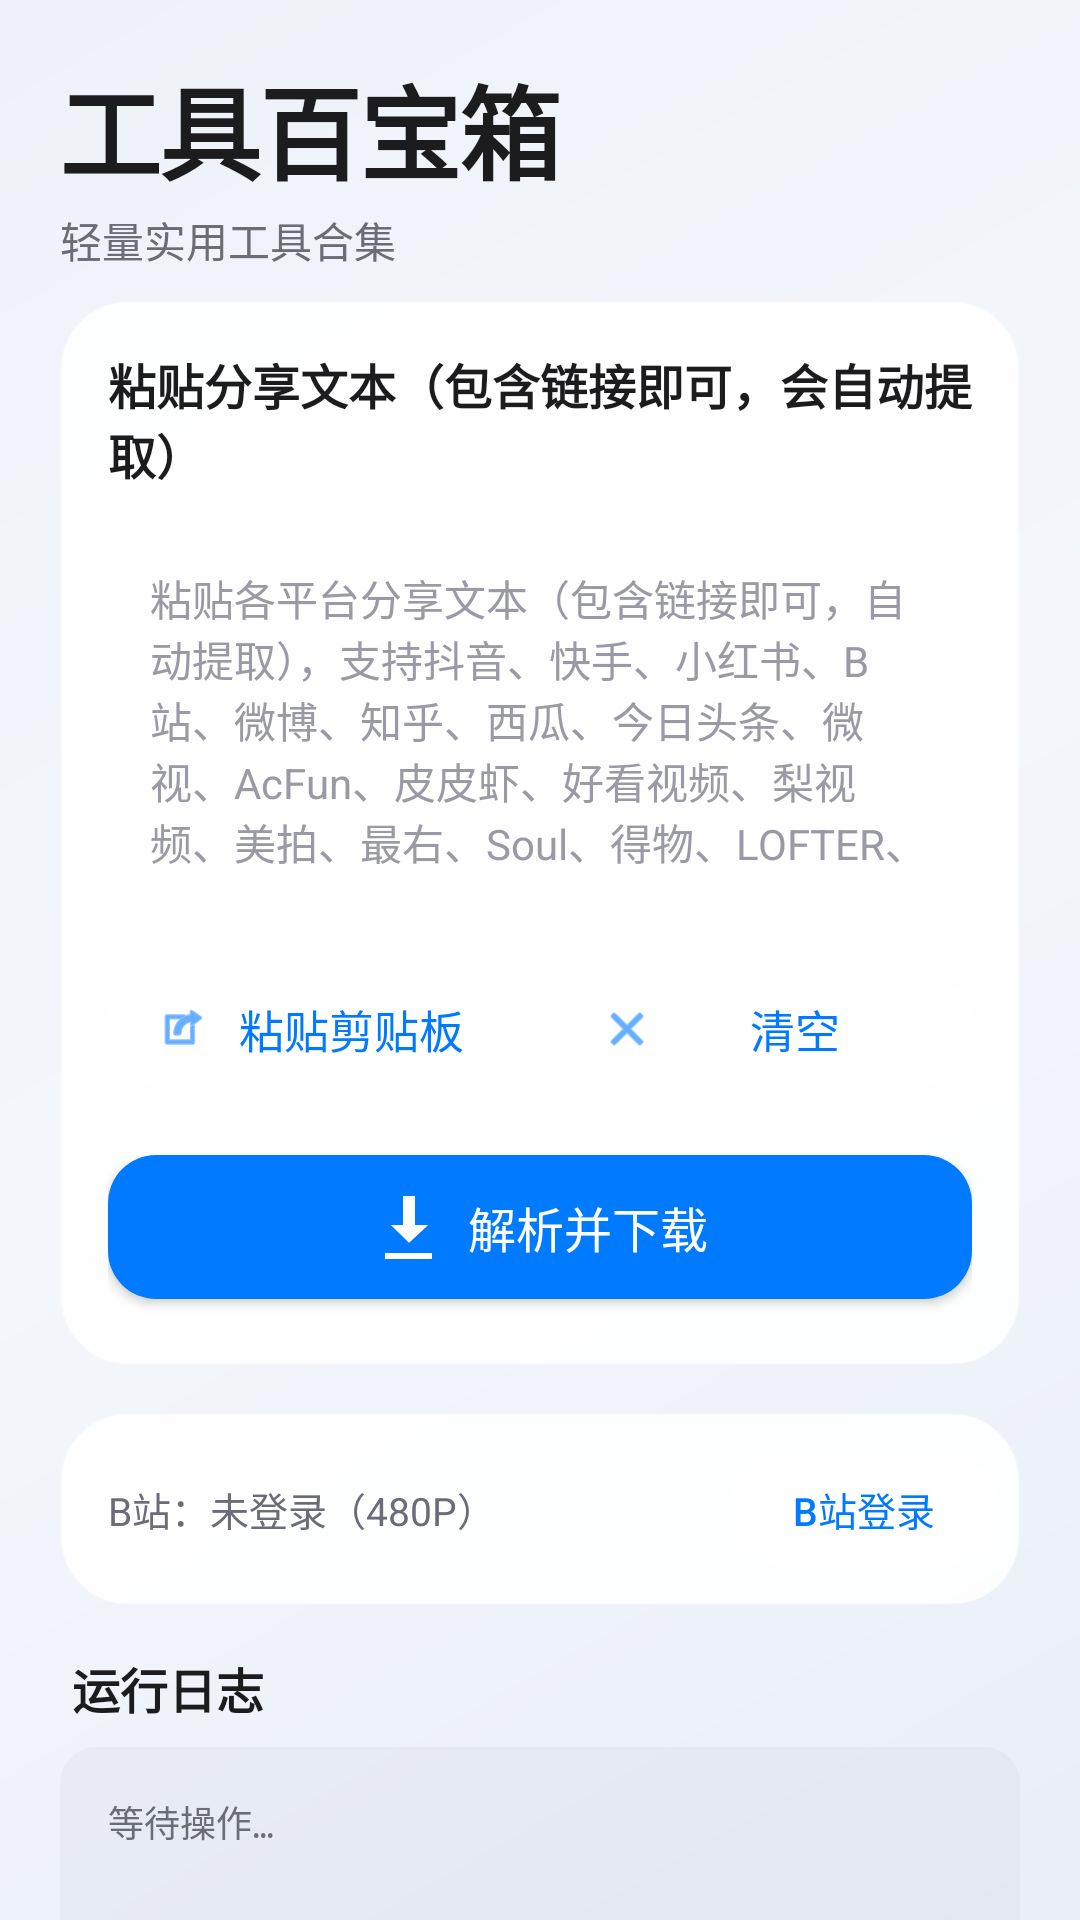

Layout XML and referenced resources for this Android screen:
<!-- AndroidManifest.xml: application theme Theme.VideoDownloader -->
<!-- res/layout/activity_video_downloader.xml -->
<?xml version="1.0" encoding="utf-8"?>
<ScrollView xmlns:android="http://schemas.android.com/apk/res/android"
    xmlns:app="http://schemas.android.com/apk/res-auto"
    android:layout_width="match_parent"
    android:layout_height="match_parent"
    android:background="@drawable/ios_bg_gradient"
    android:clipToPadding="false"
    android:fitsSystemWindows="true"
    android:fillViewport="true"
    android:scrollbars="none">

    <LinearLayout
        android:layout_width="match_parent"
        android:layout_height="wrap_content"
        android:orientation="vertical">

        
        <include
            android:id="@+id/downloaderHeader"
            layout="@layout/view_page_header" />

        <LinearLayout
            android:layout_width="match_parent"
            android:layout_height="wrap_content"
            android:orientation="vertical"
            android:paddingStart="@dimen/screen_side"
            android:paddingEnd="@dimen/screen_side"
            android:paddingBottom="@dimen/space_6">

            
            <LinearLayout
                android:layout_width="match_parent"
                android:layout_height="wrap_content"
                android:background="@drawable/ios_glass_card"
                android:orientation="vertical"
                android:padding="@dimen/glass_padding">

                <TextView
                    android:layout_width="wrap_content"
                    android:layout_height="wrap_content"
                    style="@style/Text.iOS.CardTitle"
                    android:text="@string/label_input" />

                <EditText
                    android:id="@+id/etShareText"
                    android:layout_width="match_parent"
                    android:layout_height="132dp"
                    android:layout_marginTop="@dimen/space_3"
                    android:background="@drawable/ios_glass_field"
                    android:gravity="top|start"
                    android:hint="@string/hint_input"
                    android:inputType="textMultiLine"
                    android:padding="14dp"
                    android:textColor="@color/text_primary"
                    android:textColorHint="@color/text_tertiary"
                    android:textSize="14sp" />

                <LinearLayout
                    android:layout_width="match_parent"
                    android:layout_height="wrap_content"
                    android:layout_marginTop="@dimen/space_3"
                    android:orientation="horizontal">

                    <com.google.android.material.button.MaterialButton
                        android:id="@+id/btnPaste"
                        style="@style/Widget.iOS.Button.Secondary"
                        android:layout_width="0dp"
                        android:layout_height="wrap_content"
                        android:layout_weight="1"
                        android:text="@string/btn_paste"
                        app:icon="@android:drawable/ic_menu_set_as"
                        app:iconTint="@color/ios_blue"
                        app:iconSize="18dp" />

                    <com.google.android.material.button.MaterialButton
                        android:id="@+id/btnClear"
                        style="@style/Widget.iOS.Button.Secondary"
                        android:layout_width="0dp"
                        android:layout_height="wrap_content"
                        android:layout_marginStart="@dimen/space_2"
                        android:layout_weight="1"
                        android:text="@string/btn_clear"
                        app:icon="@android:drawable/ic_menu_close_clear_cancel"
                        app:iconTint="@color/ios_blue"
                        app:iconSize="18dp" />
                </LinearLayout>

                <com.google.android.material.button.MaterialButton
                    android:id="@+id/btnDownload"
                    style="@style/Widget.iOS.Button"
                    android:layout_width="match_parent"
                    android:layout_height="wrap_content"
                    android:layout_marginTop="@dimen/space_3"
                    android:text="@string/btn_download"
                    app:icon="@android:drawable/stat_sys_download"
                    app:iconGravity="textStart"
                    app:iconTint="@color/white" />
            </LinearLayout>

            
            <LinearLayout
                android:layout_width="match_parent"
                android:layout_height="wrap_content"
                android:layout_marginTop="@dimen/space_4"
                android:background="@drawable/ios_glass_card"
                android:gravity="center_vertical"
                android:orientation="horizontal"
                android:paddingStart="@dimen/glass_padding"
                android:paddingEnd="@dimen/space_2"
                android:paddingTop="@dimen/space_2"
                android:paddingBottom="@dimen/space_2">

                <TextView
                    android:id="@+id/tvBiliStatus"
                    android:layout_width="0dp"
                    android:layout_height="wrap_content"
                    android:layout_weight="1"
                    android:text="B站：未登录（480P）"
                    android:textColor="@color/text_secondary"
                    android:textSize="13sp" />

                <com.google.android.material.button.MaterialButton
                    android:id="@+id/btnBiliLogin"
                    style="@style/Widget.iOS.Button.Secondary"
                    android:layout_width="wrap_content"
                    android:layout_height="wrap_content"
                    android:text="B站登录"
                    android:textSize="13sp" />
            </LinearLayout>

            
            <ProgressBar
                android:id="@+id/progressBar"
                style="?android:attr/progressBarStyleHorizontal"
                android:layout_width="match_parent"
                android:layout_height="wrap_content"
                android:layout_marginTop="@dimen/space_5"
                android:max="100"
                android:progress="0"
                android:progressTint="@color/ios_blue"
                android:visibility="gone" />

            <TextView
                android:id="@+id/tvProgress"
                android:layout_width="match_parent"
                android:layout_height="wrap_content"
                android:gravity="center"
                android:paddingTop="@dimen/space_1"
                android:textColor="@color/text_secondary"
                android:textSize="13sp"
                android:visibility="gone" />

            
            <TextView
                android:layout_width="wrap_content"
                android:layout_height="wrap_content"
                android:layout_marginTop="@dimen/space_4"
                android:layout_marginStart="@dimen/space_1"
                style="@style/Text.iOS.CardTitle"
                android:text="运行日志" />

            <TextView
                android:id="@+id/tvLog"
                android:layout_width="match_parent"
                android:layout_height="wrap_content"
                android:layout_marginTop="@dimen/space_2"
                android:background="@drawable/ios_log_bg"
                android:fontFamily="monospace"
                android:minHeight="140dp"
                android:padding="@dimen/space_4"
                android:text="@string/log_initial"
                android:textColor="@color/text_secondary"
                android:textIsSelectable="true"
                android:textSize="12sp" />
        </LinearLayout>
    </LinearLayout>
</ScrollView>
<!-- res/layout/view_page_header.xml (included above) -->
<?xml version="1.0" encoding="utf-8"?>
<LinearLayout xmlns:android="http://schemas.android.com/apk/res/android"
    xmlns:tools="http://schemas.android.com/tools"
    android:layout_width="match_parent"
    android:layout_height="wrap_content"
    android:orientation="vertical"
    android:paddingStart="@dimen/screen_side"
    android:paddingEnd="@dimen/screen_side"
    android:paddingTop="18dp"
    android:paddingBottom="10dp">

    <TextView
        android:id="@+id/pageTitle"
        style="@style/Text.iOS.LargeTitle"
        android:layout_width="wrap_content"
        android:layout_height="wrap_content"
        tools:text="工具百宝箱" />

    <TextView
        android:id="@+id/pageSubtitle"
        android:layout_width="wrap_content"
        android:layout_height="wrap_content"
        android:layout_marginTop="2dp"
        android:textColor="@color/text_secondary"
        android:textSize="14sp"
        tools:text="轻量实用工具合集" />
</LinearLayout>
<!-- resources referenced by this layout -->
<resources>
  <color name="ios_blue">#007AFF</color>
  <color name="text_primary">#FF1C1C1E</color>
  <color name="text_secondary">#FF6C6C78</color>
  <color name="text_tertiary">#FF9A9AA4</color>
  <color name="white">#FFFFFFFF</color>
  <dimen name="glass_padding">16dp</dimen>
  <dimen name="screen_side">20dp</dimen>
  <dimen name="space_1">4dp</dimen>
  <dimen name="space_2">8dp</dimen>
  <dimen name="space_3">12dp</dimen>
  <dimen name="space_4">16dp</dimen>
  <dimen name="space_5">20dp</dimen>
  <dimen name="space_6">24dp</dimen>
  <!-- drawable ios_bg_gradient (drawable) -->
  <?xml version="1.0" encoding="utf-8"?>
  <shape xmlns:android="http://schemas.android.com/apk/res/android"
      android:shape="rectangle">
      <gradient
          android:angle="135"
          android:startColor="@color/bg_gradient_top"
          android:centerColor="@color/bg_gradient_center"
          android:endColor="@color/bg_gradient_bottom"
          android:type="linear" />
  </shape>
  <!-- drawable ios_glass_card (drawable) -->
  <?xml version="1.0" encoding="utf-8"?>
  <shape xmlns:android="http://schemas.android.com/apk/res/android"
      android:shape="rectangle">
      <solid android:color="@color/glass_fill" />
      <corners android:radius="22dp" />
      <stroke
          android:width="1dp"
          android:color="@color/glass_stroke" />
  </shape>
  <!-- drawable ios_log_bg (drawable) -->
  <?xml version="1.0" encoding="utf-8"?>
  <shape xmlns:android="http://schemas.android.com/apk/res/android"
      android:shape="rectangle">
      <solid android:color="@color/fill_subtle" />
      <corners android:radius="12dp" />
  </shape>
  <string name="btn_clear">清空</string>
  <string name="btn_download">解析并下载</string>
  <string name="btn_paste">粘贴剪贴板</string>
  <string name="hint_input">粘贴各平台分享文本（包含链接即可，自动提取），支持抖音、快手、小红书、B站、微博、知乎、西瓜、今日头条、微视、AcFun、皮皮虾、好看视频、梨视频、美拍、最右、Soul、得物、LOFTER、虎牙、新片场、全民K歌、剪映等，例如：\n1.02 复制打开抖音… https://v.douyin.com/xxxxx/\n或：… http://xhslink.cn/o/xxxxx 复制后打开小红书\n或：【…】 https://b23.tv/xxxxx</string>
  <string name="label_input">粘贴分享文本（包含链接即可，会自动提取）</string>
  <string name="log_initial">等待操作…\n</string>
  <style name="Text.iOS.CardTitle" parent="@android:style/TextAppearance">
          <item name="android:textSize">16sp</item>
          <item name="android:textStyle">bold</item>
          <item name="android:textColor">@color/text_primary</item>
      </style>
  <style name="Text.iOS.LargeTitle" parent="@android:style/TextAppearance">
          <item name="android:textSize">34sp</item>
          <item name="android:textStyle">bold</item>
          <item name="android:textColor">@color/text_primary</item>
          <item name="android:letterSpacing">-0.02</item>
      </style>
  <color name="bg_gradient_top">#FFE9EEF7</color>
  <color name="bg_gradient_center">#FFF4F6FB</color>
  <color name="bg_gradient_bottom">#FFEEF2F8</color>
  <color name="glass_fill">#E6FFFFFF</color>
  <color name="glass_stroke">#33FFFFFF</color>
  <color name="fill_subtle">#0F787880</color>
  <dimen name="control_corner">16dp</dimen>
  <dimen name="touch_target_min">48dp</dimen>
  <color name="ds_ripple_primary">#33007AFF</color>
  <color name="glass_fill_strong">#F2FFFFFF</color>
  <color name="ios_indigo">#5856D6</color>
  <color name="ios_cyan">#32ADE6</color>
  <color name="ios_red">#FF3B30</color>
  <style name="Widget.iOS.EditText" parent="Widget.AppCompat.EditText">
          <item name="android:background">@drawable/ios_glass_field</item>
          <item name="android:textColor">@color/text_primary</item>
          <item name="android:textColorHint">@color/text_tertiary</item>
          <item name="android:textSize">15sp</item>
          <item name="android:padding">14dp</item>
      </style>
</resources>
